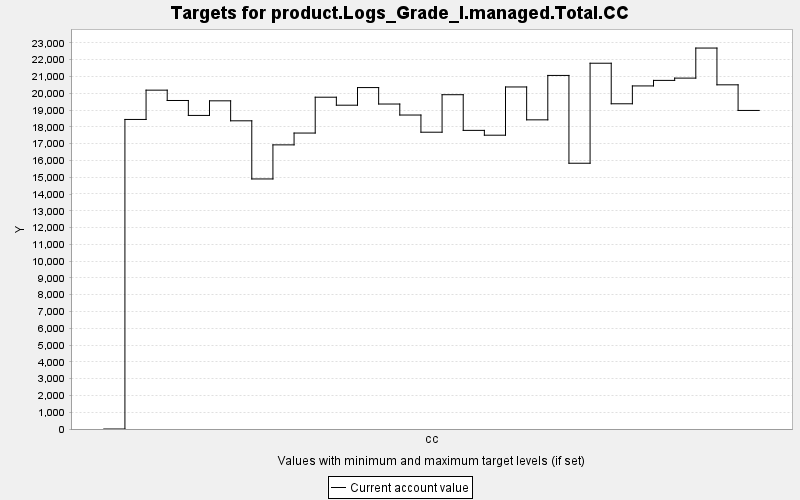

The table this chart was drawn from, first rows:
TARGET, PERIOD, YEAR, PERIODWIDTH, MINIMUM, MAXIMUM, MINWEIGHT, MAXWEIGHT, CURRENT, SUMMARY
product.Logs_Grade_I.managed.Total.CC, 0, 0, 10.0, 0.0, 10000, 1.0, 1.0, 0.0, 0.0
product.Logs_Grade_I.managed.Total.CC, 1, 10, 10.0, 0.0, 10000, 1.0, 1.0, 18441, 0.0
product.Logs_Grade_I.managed.Total.CC, 2, 20, 10.0, 0.0, 10000, 1.0, 1.0, 20187, 0.0
product.Logs_Grade_I.managed.Total.CC, 3, 30, 10.0, 0.0, 10000, 1.0, 1.0, 19571, 0.0
product.Logs_Grade_I.managed.Total.CC, 4, 40, 10.0, 0.0, 10000, 1.0, 1.0, 18681, 0.0
product.Logs_Grade_I.managed.Total.CC, 5, 50, 10.0, 0.0, 10000, 1.0, 1.0, 19551, 0.0
product.Logs_Grade_I.managed.Total.CC, 6, 60, 10.0, 0.0, 10000, 1.0, 1.0, 18360, 0.0
product.Logs_Grade_I.managed.Total.CC, 7, 70, 10.0, 0.0, 10000, 1.0, 1.0, 14897, 0.0
product.Logs_Grade_I.managed.Total.CC, 8, 80, 10.0, 0.0, 10000, 1.0, 1.0, 16927, 0.0
product.Logs_Grade_I.managed.Total.CC, 9, 90, 10.0, 0.0, 10000, 1.0, 1.0, 17631, 0.0
product.Logs_Grade_I.managed.Total.CC, 10, 100, 10.0, 0.0, 10000, 1.0, 1.0, 19766, 0.0
product.Logs_Grade_I.managed.Total.CC, 11, 110, 10.0, 0.0, 10000, 1.0, 1.0, 19290, 0.0
product.Logs_Grade_I.managed.Total.CC, 12, 120, 10.0, 0.0, 10000, 1.0, 1.0, 20340, 0.0
product.Logs_Grade_I.managed.Total.CC, 13, 130, 10.0, 0.0, 10000, 1.0, 1.0, 19360, 0.0
product.Logs_Grade_I.managed.Total.CC, 14, 140, 10.0, 0.0, 10000, 1.0, 1.0, 18705, 0.0
product.Logs_Grade_I.managed.Total.CC, 15, 150, 10.0, 0.0, 10000, 1.0, 1.0, 17681, 0.0
product.Logs_Grade_I.managed.Total.CC, 16, 160, 10.0, 0.0, 10000, 1.0, 1.0, 19915, 0.0
product.Logs_Grade_I.managed.Total.CC, 17, 170, 10.0, 0.0, 10000, 1.0, 1.0, 17790, 0.0
product.Logs_Grade_I.managed.Total.CC, 18, 180, 10.0, 0.0, 10000, 1.0, 1.0, 17503, 0.0
product.Logs_Grade_I.managed.Total.CC, 19, 190, 10.0, 0.0, 10000, 1.0, 1.0, 20377, 0.0
product.Logs_Grade_I.managed.Total.CC, 20, 200, 10.0, 0.0, 10000, 1.0, 1.0, 18418, 0.0
product.Logs_Grade_I.managed.Total.CC, 21, 210, 10.0, 0.0, 10000, 1.0, 1.0, 21064, 0.0
product.Logs_Grade_I.managed.Total.CC, 22, 220, 10.0, 0.0, 10000, 1.0, 1.0, 15833, 0.0
product.Logs_Grade_I.managed.Total.CC, 23, 230, 10.0, 0.0, 10000, 1.0, 1.0, 21791, 0.0
product.Logs_Grade_I.managed.Total.CC, 24, 240, 10.0, 0.0, 10000, 1.0, 1.0, 19375, 0.0
product.Logs_Grade_I.managed.Total.CC, 25, 250, 10.0, 0.0, 10000, 1.0, 1.0, 20438, 0.0
product.Logs_Grade_I.managed.Total.CC, 26, 260, 10.0, 0.0, 10000, 1.0, 1.0, 20768, 0.0
product.Logs_Grade_I.managed.Total.CC, 27, 270, 10.0, 0.0, 10000, 1.0, 1.0, 20904, 0.0
product.Logs_Grade_I.managed.Total.CC, 28, 280, 10.0, 0.0, 10000, 1.0, 1.0, 22695, 0.0
product.Logs_Grade_I.managed.Total.CC, 29, 290, 10.0, 0.0, 10000, 1.0, 1.0, 20504, 0.0
product.Logs_Grade_I.managed.Total.CC, 30, 300, 10.0, 0.0, 10000, 1.0, 1.0, 18978, 0.0
